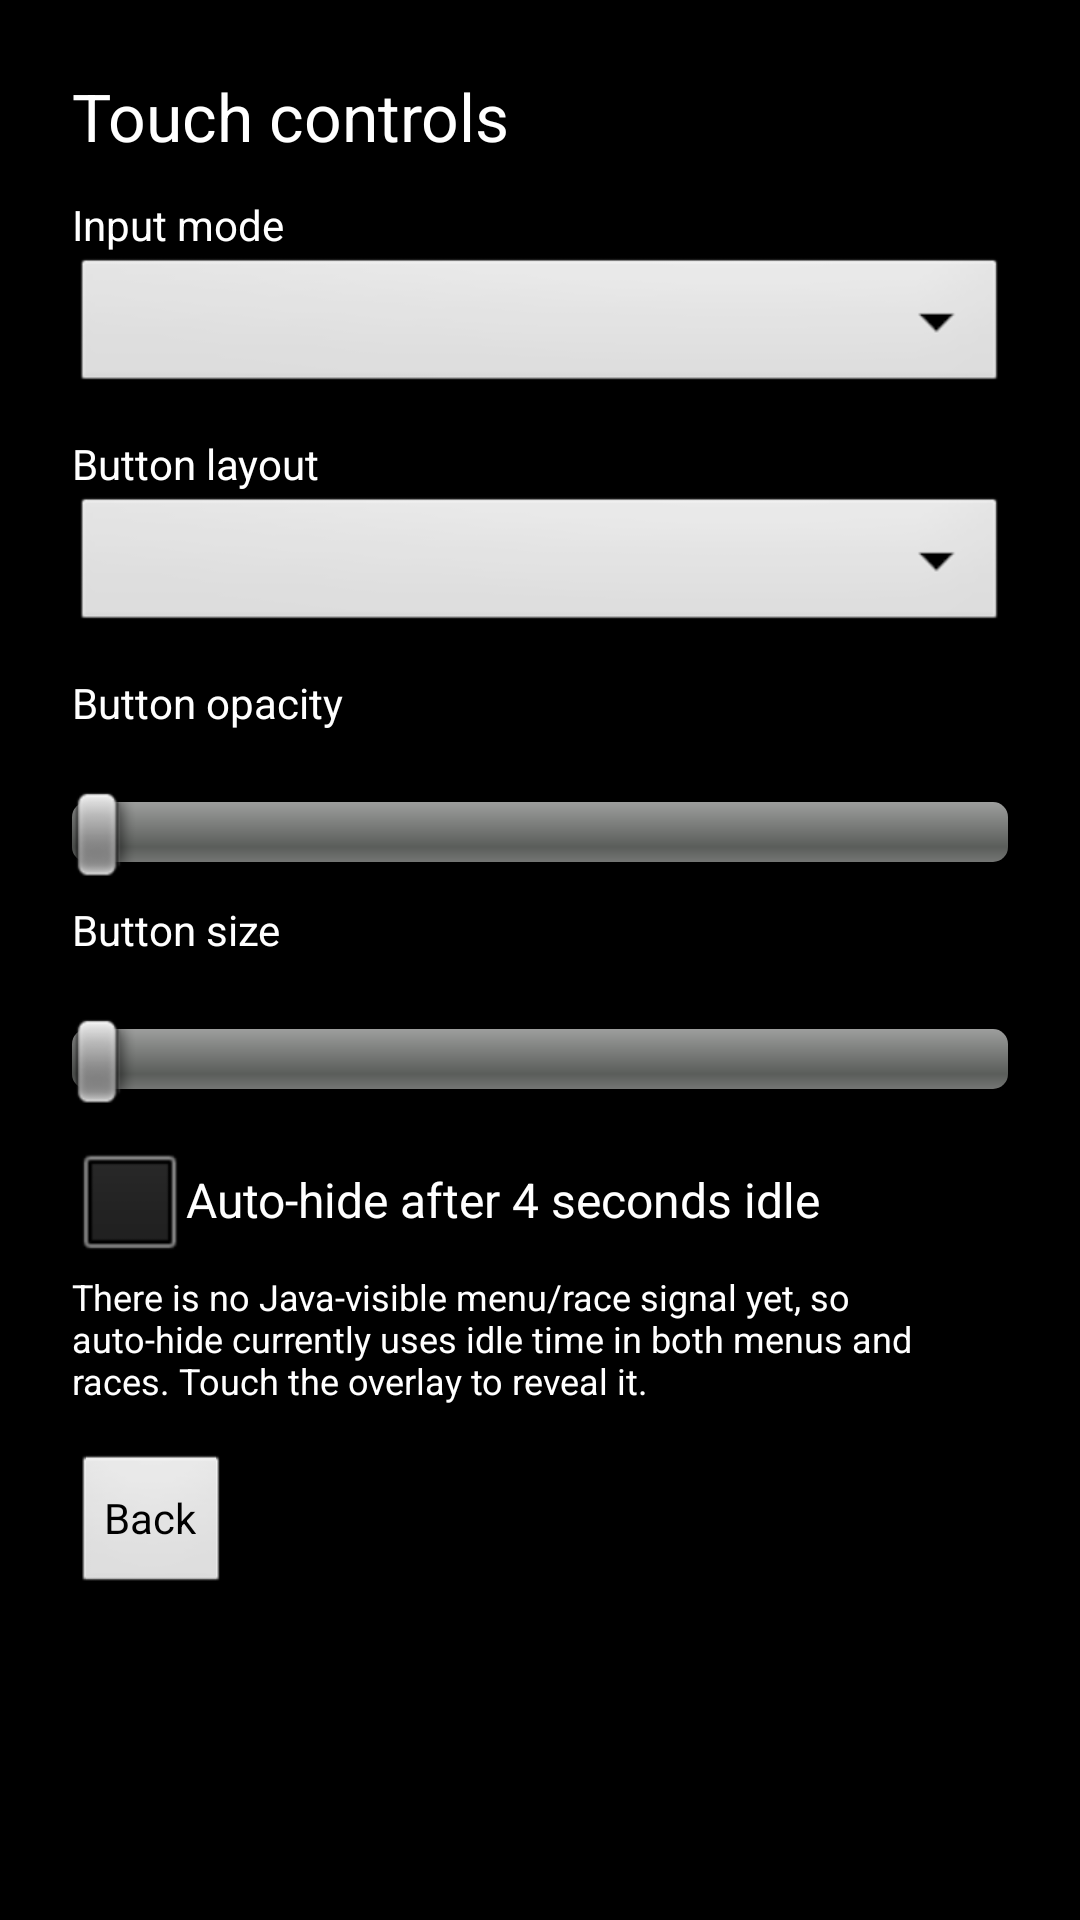

Layout XML and referenced resources for this Android screen:
<!-- AndroidManifest.xml: application theme AppTheme -->
<!-- res/layout/activity_touch_settings.xml -->
<?xml version="1.0" encoding="utf-8"?>
<ScrollView xmlns:android="http://schemas.android.com/apk/res/android"
    android:layout_width="match_parent"
    android:layout_height="match_parent"
    android:background="#000000">
    <LinearLayout
        android:layout_width="match_parent"
        android:layout_height="wrap_content"
        android:orientation="vertical"
        android:padding="24dp">
        <TextView
            android:layout_width="match_parent"
            android:layout_height="wrap_content"
            android:text="@string/touch_settings"
            android:textColor="#FFFFFF"
            android:textSize="22sp" />
        <TextView
            android:layout_width="match_parent"
            android:layout_height="wrap_content"
            android:layout_marginTop="12dp"
            android:text="@string/touch_mode_label"
            android:textColor="#FFFFFF" />
        <Spinner
            android:id="@+id/touch_mode_spinner"
            android:layout_width="match_parent"
            android:layout_height="wrap_content" />
        <TextView
            android:layout_width="match_parent"
            android:layout_height="wrap_content"
            android:layout_marginTop="12dp"
            android:text="@string/touch_layout_label"
            android:textColor="#FFFFFF" />
        <Spinner
            android:id="@+id/touch_layout_spinner"
            android:layout_width="match_parent"
            android:layout_height="wrap_content" />
        <TextView
            android:layout_width="match_parent"
            android:layout_height="wrap_content"
            android:layout_marginTop="12dp"
            android:text="@string/opacity_label"
            android:textColor="#FFFFFF" />
        <TextView
            android:id="@+id/opacity_value"
            android:layout_width="wrap_content"
            android:layout_height="wrap_content"
            android:textColor="#FFFFFF" />
        <SeekBar
            android:id="@+id/opacity_seek"
            android:layout_width="match_parent"
            android:layout_height="wrap_content" />
        <TextView
            android:layout_width="match_parent"
            android:layout_height="wrap_content"
            android:layout_marginTop="8dp"
            android:text="@string/size_label"
            android:textColor="#FFFFFF" />
        <TextView
            android:id="@+id/size_value"
            android:layout_width="wrap_content"
            android:layout_height="wrap_content"
            android:textColor="#FFFFFF" />
        <SeekBar
            android:id="@+id/size_seek"
            android:layout_width="match_parent"
            android:layout_height="wrap_content" />
        <CheckBox
            android:id="@+id/auto_hide_check"
            android:layout_width="match_parent"
            android:layout_height="wrap_content"
            android:layout_marginTop="8dp"
            android:text="@string/auto_hide_label"
            android:textColor="#FFFFFF" />
        <TextView
            android:layout_width="match_parent"
            android:layout_height="wrap_content"
            android:text="@string/auto_hide_note"
            android:textColor="#FFFFFF"
            android:textSize="12sp" />
        <Button
            android:id="@+id/back_button"
            android:layout_width="wrap_content"
            android:layout_height="wrap_content"
            android:layout_marginTop="16dp"
            android:text="@string/back_to_launcher" />
    </LinearLayout>
</ScrollView>
<!-- resources referenced by this layout -->
<resources>
  <string name="auto_hide_label">Auto-hide after 4 seconds idle</string>
  <string name="auto_hide_note">There is no Java-visible menu/race signal yet, so auto-hide currently uses idle time in both menus and races. Touch the overlay to reveal it.</string>
  <string name="back_to_launcher">Back</string>
  <string name="opacity_label">Button opacity</string>
  <string name="size_label">Button size</string>
  <string name="touch_layout_label">Button layout</string>
  <string name="touch_mode_label">Input mode</string>
  <string name="touch_settings">Touch controls</string>
  <style name="AppTheme" parent="android:Theme.NoTitleBar.Fullscreen">
          
      </style>
</resources>
